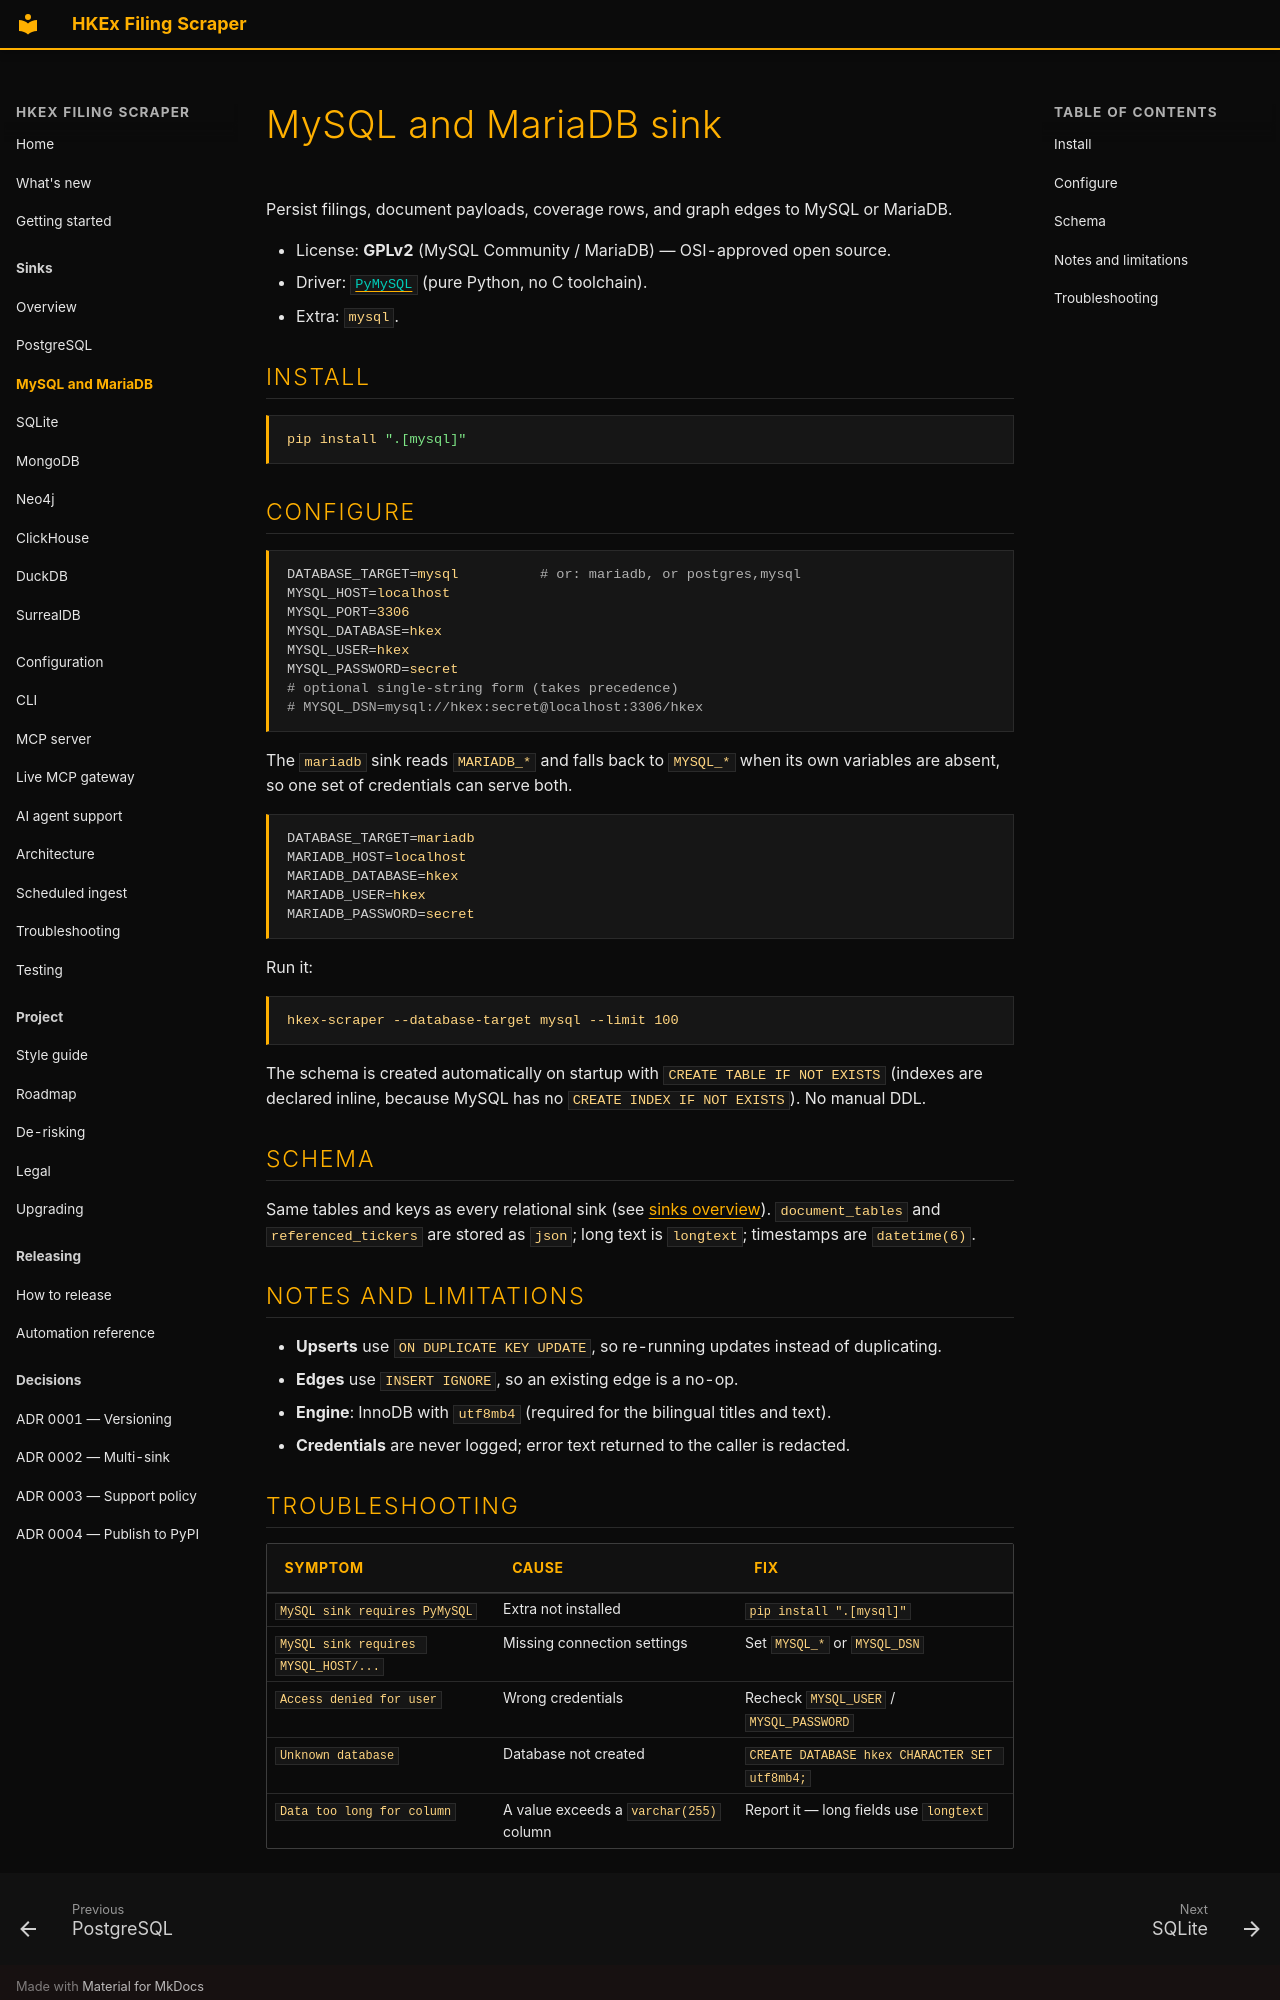

repository: simonmak-ascent/hkex-filing-scraper · page: sinks/mysql/index.html · generator: mkdocs

---
description: "Write HKEx filings and document payloads to MySQL or MariaDB with ON DUPLICATE KEY UPDATE. DSN variables, schema, and the GPLv2 licence note."
---

# MySQL and MariaDB sink

Persist filings, document payloads, coverage rows, and graph edges to MySQL or MariaDB.

- License: **GPLv2** (MySQL Community / MariaDB) — OSI-approved open source.
- Driver: [`PyMySQL`](https://pypi.org/project/PyMySQL/) (pure Python, no C toolchain).
- Extra: `mysql`.

## Install

```bash
pip install ".[mysql]"
```

## Configure

```bash
DATABASE_TARGET=mysql          # or: mariadb, or postgres,mysql
MYSQL_HOST=localhost
MYSQL_PORT=3306
MYSQL_DATABASE=hkex
MYSQL_USER=hkex
MYSQL_PASSWORD=secret
# optional single-string form (takes precedence)
# MYSQL_DSN=mysql://hkex:secret@localhost:3306/hkex
```

The `mariadb` sink reads `MARIADB_*` and falls back to `MYSQL_*` when its own variables are
absent, so one set of credentials can serve both.

```bash
DATABASE_TARGET=mariadb
MARIADB_HOST=localhost
MARIADB_DATABASE=hkex
MARIADB_USER=hkex
MARIADB_PASSWORD=secret
```

Run it:

```bash
hkex-scraper --database-target mysql --limit 100
```

The schema is created automatically on startup with `CREATE TABLE IF NOT EXISTS` (indexes
are declared inline, because MySQL has no `CREATE INDEX IF NOT EXISTS`). No manual DDL.

## Schema

Same tables and keys as every relational sink (see
[sinks overview](README.md#shared-schema)). `document_tables` and `referenced_tickers`
are stored as `json`; long text is `longtext`; timestamps are `datetime(6)`.

## Notes and limitations

- **Upserts** use `ON DUPLICATE KEY UPDATE`, so re-running updates instead of duplicating.
- **Edges** use `INSERT IGNORE`, so an existing edge is a no-op.
- **Engine**: InnoDB with `utf8mb4` (required for the bilingual titles and text).
- **Credentials** are never logged; error text returned to the caller is redacted.
